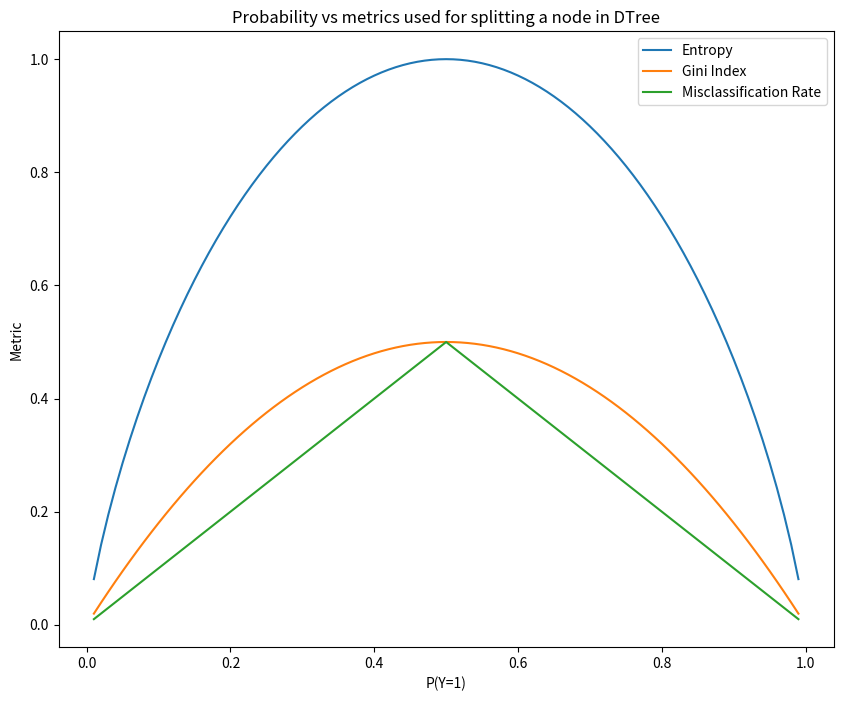

Write Python code to recreate this figure.

import numpy as np


def entropy(p):
    """
    Calculates entropy given probability
    
    Arguments
    ---------
    p (float): probability of sample being 0 or 1 [answer is same in both cases]

    Returns
    --------
    float: entropy value
    """
    if p<1e-6 or p>1-1e-6:
        return 0
    return -(p*np.log2(p) + (1-p)*np.log2(1-p))


def gini(p):
    """
    Calculates gini index given probability
    
    Arguments
    ---------
    p (float): probability of sample being 0 or 1 [answer is same in both cases]

    Returns
    --------
    float: Gini index
    """
    return 2*p*(1-p) # For binary class


def misc_rate(p):
    """
    Calculates misclassification rate given probability
    
    Arguments
    ---------
    p (float): probability of sample being 0 or 1 [answer is same in both cases]

    Returns
    --------
    float: Misclassification rate
    """
    return 1-max(p,1-p)


def entropy_metric(target_col):
    """
    Calculates entropy of a  pandas column
    
    Arguments
    ---------
    target_col (pd.Series): A column of a pandas dataframe

    Returns
    --------
    float: entropy value
    """
    n = len(target_col)
    p = 1/n*sum(target_col)    
    return entropy(p)


def gini_metric(target_col):
    """
    Calculates gini index of a  pandas column
    
    Arguments
    ---------
    target_col (pd.Series): A column of a pandas dataframe

    Returns
    --------
    float: gini index
    """
    n = len(target_col)
    p = 1/n*sum(target_col)    
    return gini(p)


def misc_rate_metric(target_col):
    """
    Calculates misclassification rate of a  pandas column
    
    Arguments
    ---------
    target_col (pd.Series): A column of a pandas dataframe

    Returns
    --------
    float: misclassification rate
    """
    n = len(target_col)
    p = 1/n*sum(target_col)    
    return misc_rate(p)


def verify_metrics():
    """A utility function to verify that the function return above are correct"""
    plt.figure(figsize=(10,8))
    xs = np.arange(.01,1,.01)
    ents = [entropy(x) for x in xs]
    ginis = [gini(x) for x in xs]
    mcr = [misc_rate(x) for x in xs]
    plt.plot(xs,ents,label='Entropy')
    plt.plot(xs,ginis,label='Gini Index')
    plt.plot(xs,mcr,label='Misclassification Rate')
    plt.legend()
    plt.xlabel("P(Y=1)")
    plt.ylabel("Metric")
    plt.title("Probability vs metrics used for splitting a node in DTree")
    plt.savefig("split_metrics.png")
    

if __name__=="__main__":
    import matplotlib.pyplot as plt
    verify_metrics()